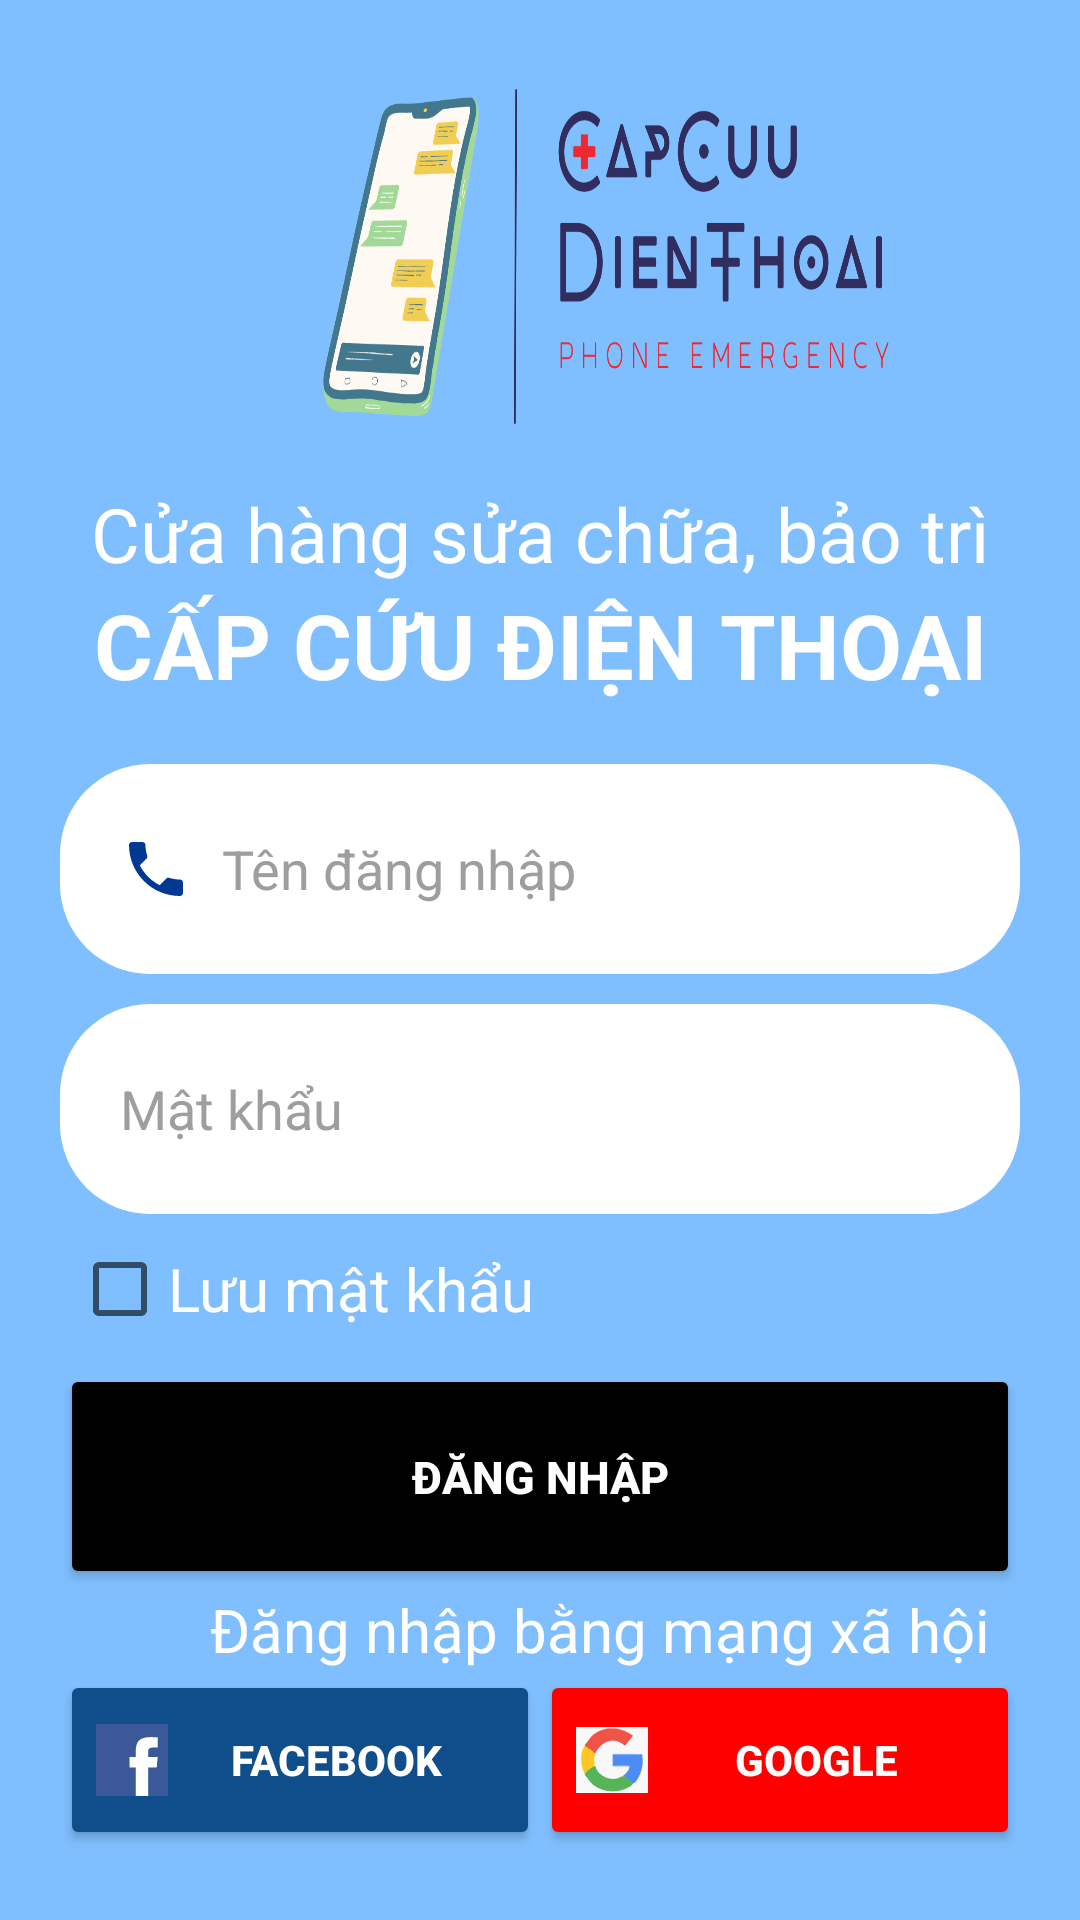

Android layout source for this screen:
<!-- AndroidManifest.xml: application theme Theme.Ministop -->
<!-- res/layout/activity_login.xml -->
<?xml version="1.0" encoding="utf-8"?>
<androidx.constraintlayout.widget.ConstraintLayout xmlns:android="http://schemas.android.com/apk/res/android"
    xmlns:app="http://schemas.android.com/apk/res-auto"
    xmlns:tools="http://schemas.android.com/tools"
    android:layout_width="match_parent"
    android:layout_height="match_parent"
    tools:context=".LoginActivity"
    android:paddingRight="20dp"
    android:paddingLeft="20dp"
    android:scrollbars="vertical"
    android:background="@color/blue_light">
    <ScrollView
        android:layout_width="match_parent"
        android:layout_height="match_parent">
        <LinearLayout
            android:layout_width="match_parent"
            android:layout_height="match_parent"
            android:orientation="vertical">

    <ImageView
        android:id="@+id/imageView"
        android:layout_width="210dp"
        android:layout_height="154dp"
        android:layout_marginTop="7dp"
        android:background="@drawable/logo_ccdt_v2"
        android:layout_marginLeft="80dp"
 />

    <TextView
        android:id="@+id/textView3"
        android:layout_width="match_parent"
        android:layout_height="wrap_content"
        android:gravity="center"
        android:text="Cửa hàng sửa chữa, bảo trì"
        android:textColor="@color/white"
        android:textSize="25dp" />

    <TextView
        android:id="@+id/textView10"
        android:layout_width="match_parent"
        android:layout_height="40dp"
        android:gravity="center"
        android:text="CẤP CỨU ĐIỆN THOẠI"
        android:textColor="@color/white"
        android:textSize="30dp"
        android:textStyle="bold"/>

    <EditText
        android:id="@+id/txtusername"
        android:layout_width="match_parent"
        android:layout_height="70dp"
        android:layout_marginTop="20dp"
        android:drawablePadding="10dp"
        android:background="@drawable/decorate_text_login"
        android:drawableLeft="@drawable/ic_phone"
        android:hint="Tên đăng nhập"
        android:paddingLeft="20dp"
        android:textColor="@color/black"
        android:textColorHint="@color/hint_txt"/>

    <EditText
        android:id="@+id/txtpassword"
        android:layout_width="match_parent"
        android:layout_height="70dp"
        android:layout_marginTop="10dp"
        android:drawablePadding="10dp"
        android:background="@drawable/decorate_text_login"
        android:drawableLeft="@drawable/password"
        android:hint="Mật khẩu"
        android:inputType="textPassword"
        android:textColor="@color/black"
        android:textColorHint="@color/hint_txt"/>

    <CheckBox
        android:id="@+id/chkSave"
        android:layout_width="185dp"
        android:layout_height="30dp"
        android:layout_marginTop="10dp"
        android:layout_marginBottom="10dp"
        android:layout_marginStart="4dp"
        android:text="Lưu mật khẩu"
        android:textColor="@color/white"
        android:textSize="20dp"/>

            <Button
                android:id="@+id/btnLogin"
                android:layout_width="match_parent"
                android:layout_height="75dp"
                android:backgroundTint="@color/black"
                android:text="Đăng nhập"
                android:textColor="@color/white"
                android:textSize="15dp"
                android:textStyle="bold" />

            <TextView
        android:id="@+id/or"
        android:layout_width="match_parent"
        android:layout_height="wrap_content"
        android:text="Đăng nhập bằng mạng xã hội"
        android:textColor="@color/white"
        android:textSize="20dp"
        android:layout_marginLeft="50dp" />
<LinearLayout
    android:layout_width="match_parent"
    android:layout_height="wrap_content"
    android:orientation="horizontal">


    <Button
        android:id="@+id/btnfb"
        android:layout_width="match_parent"
        android:layout_height="60dp"
        android:layout_weight="1"
        android:backgroundTint="@color/blue_deep"
        android:drawableLeft="@drawable/ic_logofb"
        android:onClick="HandleLogin"
        android:textColor="@color/white"
        android:text="FACEBOOK"
        android:textStyle="bold"/>

    <Button
        android:id="@+id/btngg"
        android:layout_width="match_parent"
        android:layout_height="60dp"
        android:layout_weight="1"
        android:backgroundTint="@color/red_basic"
        android:drawableLeft="@drawable/ic_logogg"
        android:onClick="HandleLogin"
        android:textColor="@color/white"
        android:text="GOOGLE"
        android:textStyle="bold"/>
</LinearLayout>
        </LinearLayout>
    </ScrollView>
</androidx.constraintlayout.widget.ConstraintLayout>
<!-- resources referenced by this layout -->
<resources>
  <color name="black">#FF000000</color>
  <color name="blue_deep">#104E8B</color>
  <color name="blue_light">#80bfff</color>
  <color name="hint_txt">#9e9e9e</color>
  <color name="red_basic">#FF0000</color>
  <color name="white">#FFFFFFFF</color>
  <!-- drawable decorate_text_login (drawable) -->
  <?xml version="1.0" encoding="utf-8"?>
  <shape xmlns:android="http://schemas.android.com/apk/res/android"
      android:shape="rectangle">
  
      <padding android:bottom="10dp"
          android:top="10dp"
          android:left="20dp"
          android:right="20dp"/>
      <corners
          android:radius="30dp"/>
      <solid android:color="#FFFFFF"/>
  
  
  </shape>
  <!-- drawable ic_logofb: vector/xml drawable (drawable-v24, 6683 chars, omitted) -->
  <!-- drawable ic_logogg: vector/xml drawable (drawable-v24, 9538 chars, omitted) -->
  <!-- drawable ic_phone (drawable) -->
  <vector android:height="24dp" android:tint="#003894"
      android:viewportHeight="24" android:viewportWidth="24"
      android:width="24dp" xmlns:android="http://schemas.android.com/apk/res/android">
      <path android:fillColor="@android:color/white" android:pathData="M6.62,10.79c1.44,2.83 3.76,5.14 6.59,6.59l2.2,-2.2c0.27,-0.27 0.67,-0.36 1.02,-0.24 1.12,0.37 2.33,0.57 3.57,0.57 0.55,0 1,0.45 1,1V20c0,0.55 -0.45,1 -1,1 -9.39,0 -17,-7.61 -17,-17 0,-0.55 0.45,-1 1,-1h3.5c0.55,0 1,0.45 1,1 0,1.25 0.2,2.45 0.57,3.57 0.11,0.35 0.03,0.74 -0.25,1.02l-2.2,2.2z"/>
  </vector>
  <!-- drawable logo_ccdt_v2: png bitmap (drawable-v24, 78883 bytes) -->
  <style name="Theme.Ministop" parent="Theme.MaterialComponents.DayNight.DarkActionBar">
          
          <item name="colorPrimary">@color/blue</item>
          <item name="colorPrimaryVariant">@color/purple_700</item>
          <item name="colorOnPrimary">@color/blue</item>
          
          <item name="colorSecondary">@color/teal_200</item>
          <item name="colorSecondaryVariant">@color/teal_700</item>
          <item name="colorOnSecondary">@color/black</item>
          
          <item name="android:statusBarColor" tools:targetApi="l">?attr/colorPrimaryVariant</item>
          
      </style>
  <color name="blue">#003894</color>
  <color name="purple_700">#FF3700B3</color>
  <color name="teal_200">#FF03DAC5</color>
  <color name="teal_700">#FF018786</color>
</resources>
